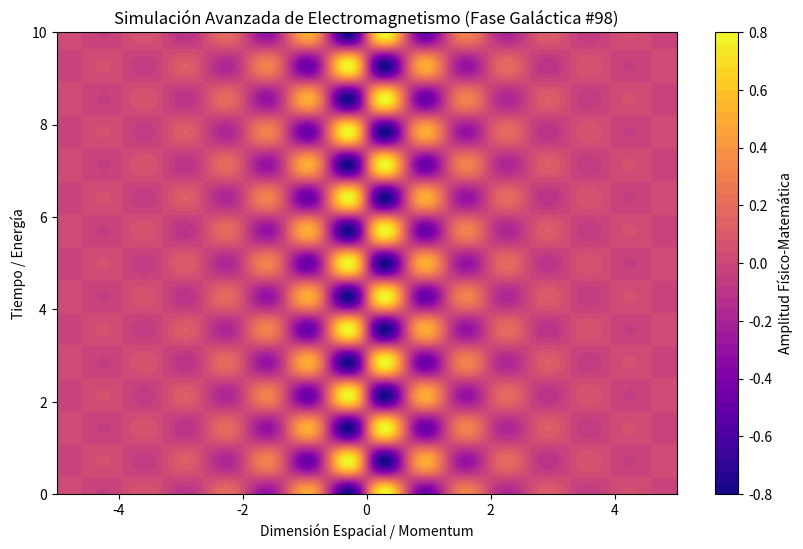

This figure's Python source:
%matplotlib inline
# Simulación Galáctica: Electromagnetismo - Variante 98
import numpy as np
import matplotlib.pyplot as plt

# Parámetros Físicos Aleatorios
param_1 = 4.784
param_2 = 4.407
param_3 = 0.717

t = np.linspace(0, 10, 500)
x = np.linspace(-5, 5, 500)
X, T = np.meshgrid(x, t)

# Ecuación Base (Avanzada)
Z = np.sin(X * param_1) * np.cos(T * param_2) * np.exp(-np.abs(X) * param_3)

plt.figure(figsize=(10, 6))
plt.contourf(X, T, Z, 50, cmap='plasma')
plt.colorbar(label='Amplitud Físico-Matemática')
plt.title(r'Simulación Avanzada de Electromagnetismo (Fase Galáctica #98)')
plt.xlabel('Dimensión Espacial / Momentum')
plt.ylabel('Tiempo / Energía')
plt.show()
